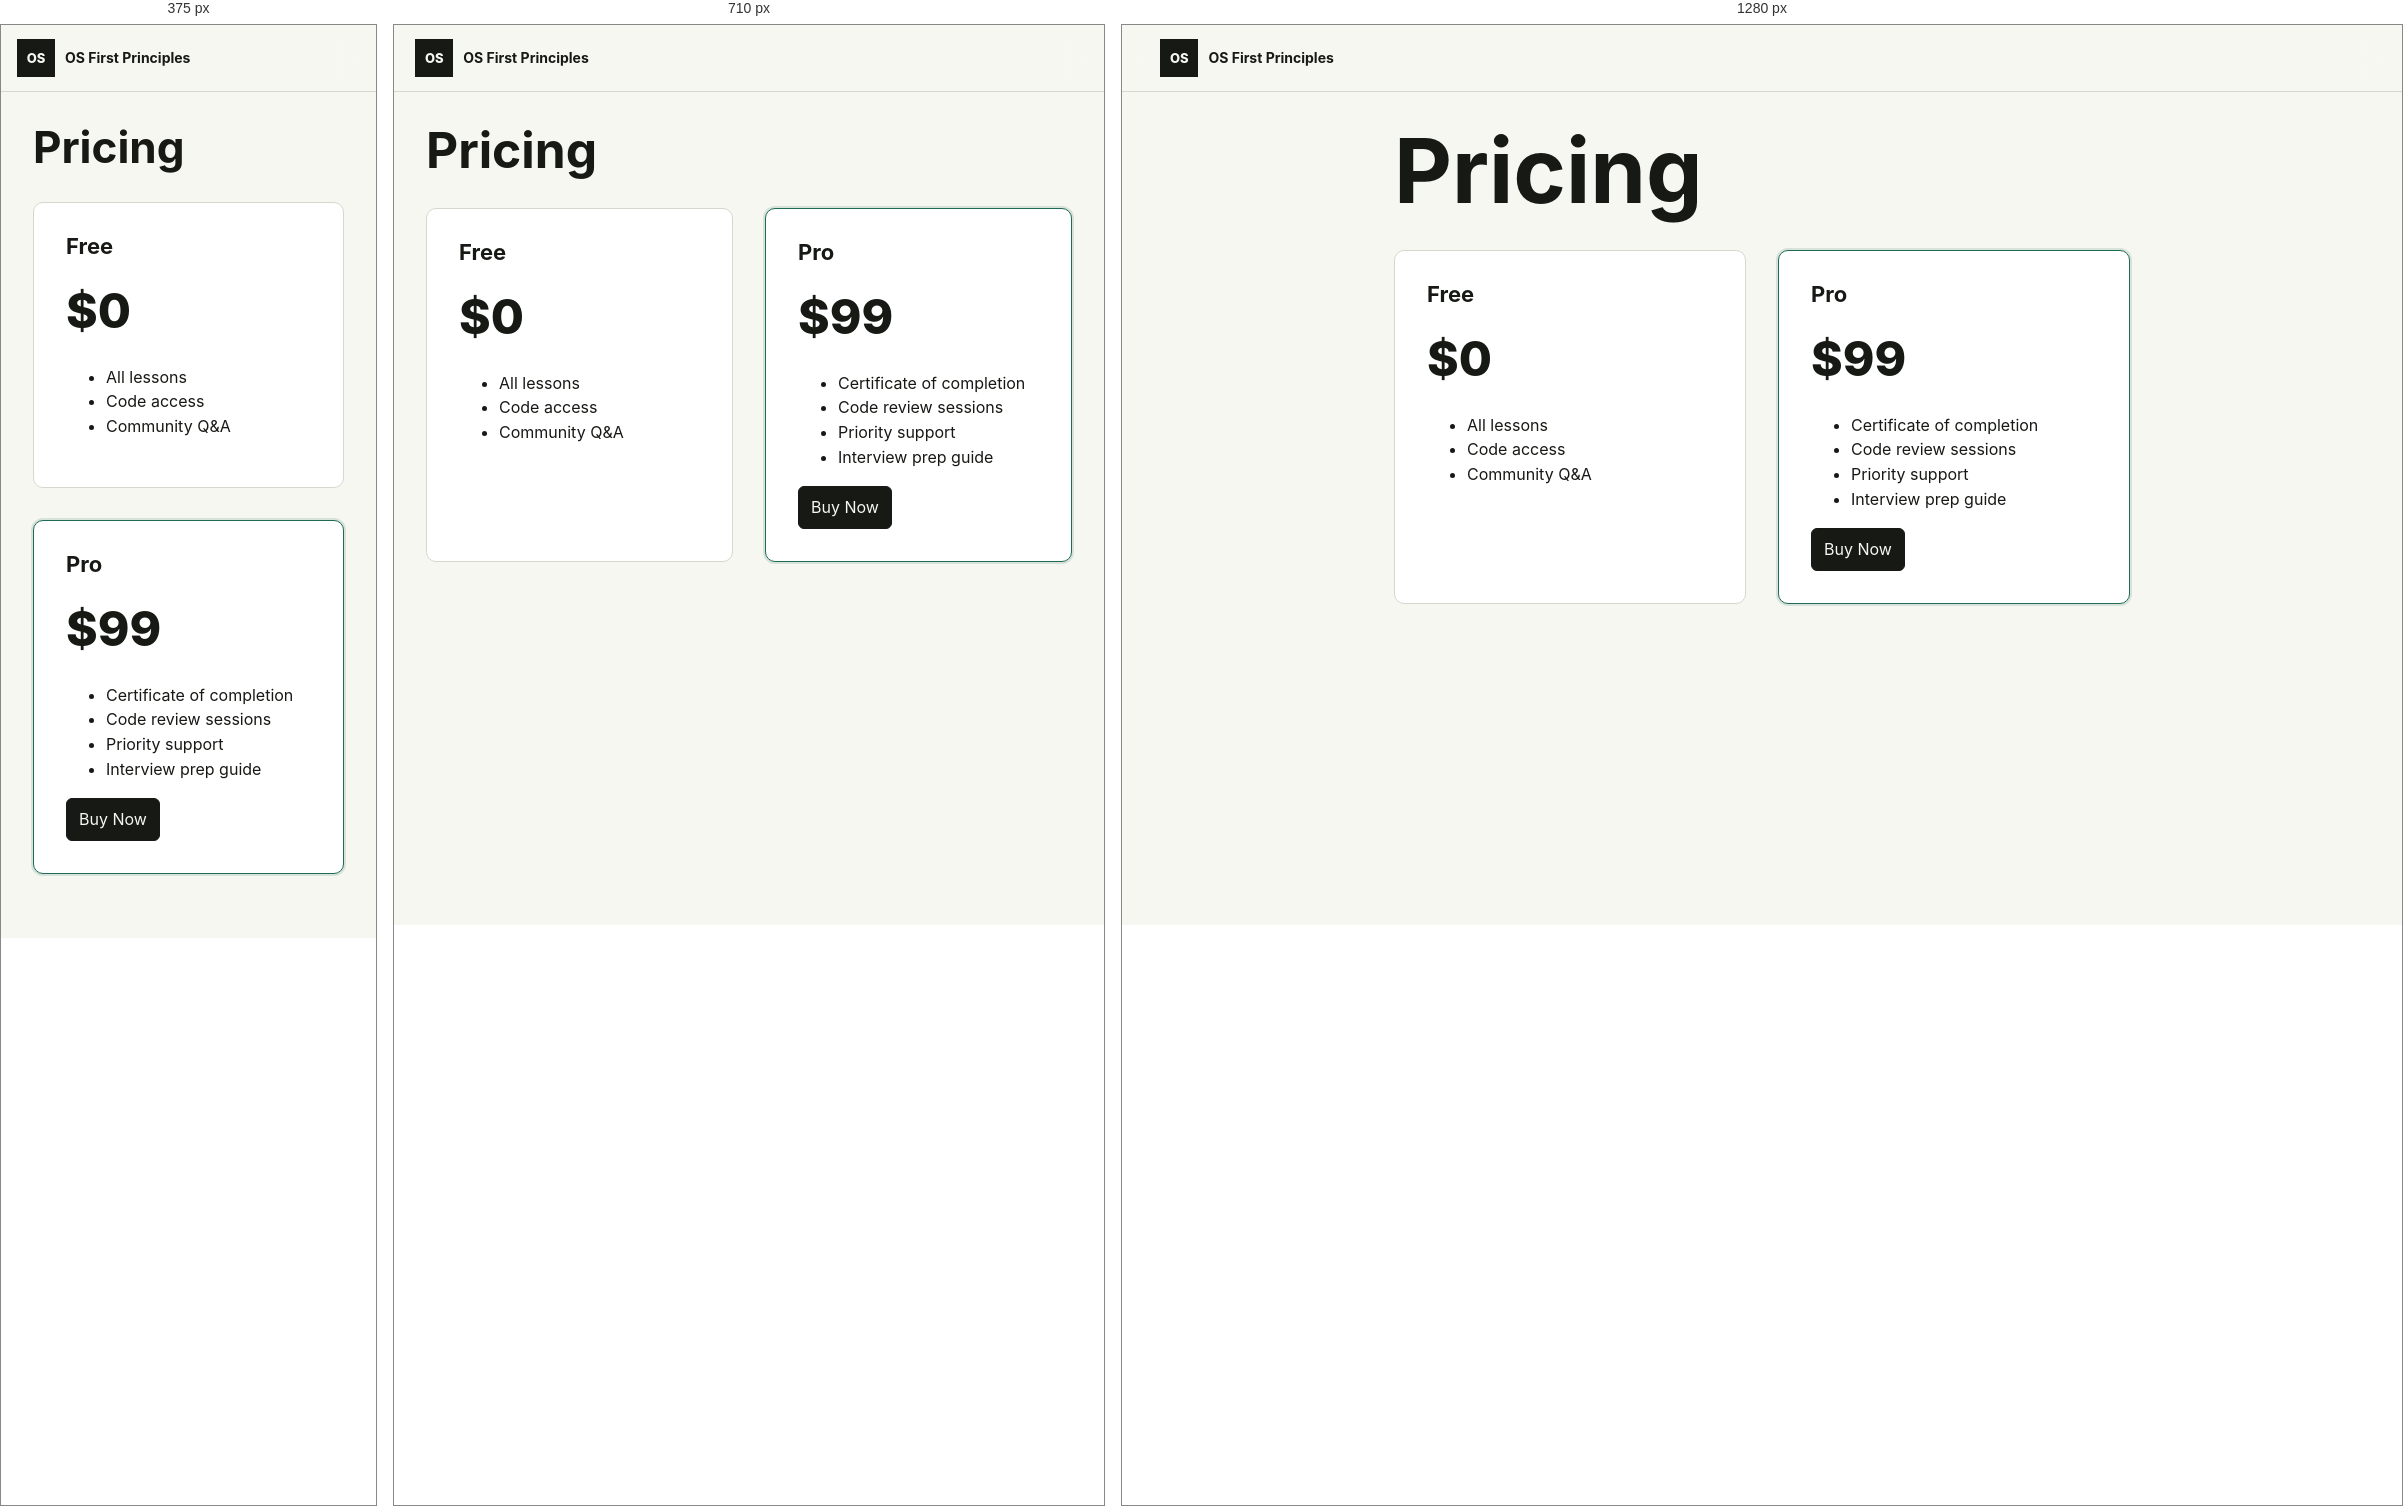
Rendered at 375 px, 710 px and 1280 px, left to right.

<!-- file: pricing.html -->
<!doctype html>
<html lang="en">
<head>
  <meta charset="utf-8">
  <title>Pricing - OS From First Principles</title>
  <link rel="stylesheet" href="styles.css">
</head>
<body>
  <header class="topbar">
    <a class="brand" href="index.html">
      <span class="brand-mark">OS</span>
      <span><strong>OS First Principles</strong></span>
    </a>
  </header>
  
  <main class="pricing">
    <h1>Pricing</h1>
    
    <div class="plans">
      <div class="plan">
        <h3>Free</h3>
        <div class="price">$0</div>
        <ul>
          <li>All lessons</li>
          <li>Code access</li>
          <li>Community Q&A</li>
        </ul>
      </div>
      
      <div class="plan featured">
        <h3>Pro</h3>
        <div class="price">$99</div>
        <ul>
          <li>Certificate of completion</li>
          <li>Code review sessions</li>
          <li>Priority support</li>
          <li>Interview prep guide</li>
        </ul>
        <button class="button primary" onclick="window.location.href='checkout.html'">Buy Now</button>
      </div>
    </div>
  </main>
</body>
</html>

/* @media block from styles.css */
@media (max-width: 860px) {
  .hamburger { display: block; }
  .nav { display: none; flex-direction: column; width: 100%; gap: 2px; }
  .nav.open { display: flex; }
}

/* @media block from styles.css */
@media (max-width: 860px) {
  .topbar,
  .footer {
    align-items: flex-start;
    flex-direction: column;
  }

  .hero {
    grid-template-columns: 1fr;
    min-height: auto;
  }

  .lesson-shell {
    grid-template-columns: 1fr;
  }

  .lesson-list {
    position: static;
    grid-template-columns: repeat(auto-fit, minmax(180px, 1fr));
  }
}

/* @media block from styles.css */
@media (max-width: 560px) {
  .board-row {
    grid-template-columns: 1fr;
  }

  .timeline {
    grid-template-columns: 1fr;
    overflow: visible;
  }

  .drill-controls {
    align-items: stretch;
    flex-wrap: wrap;
  }

  .button.primary {
    flex: 1 1 180px;
  }
}